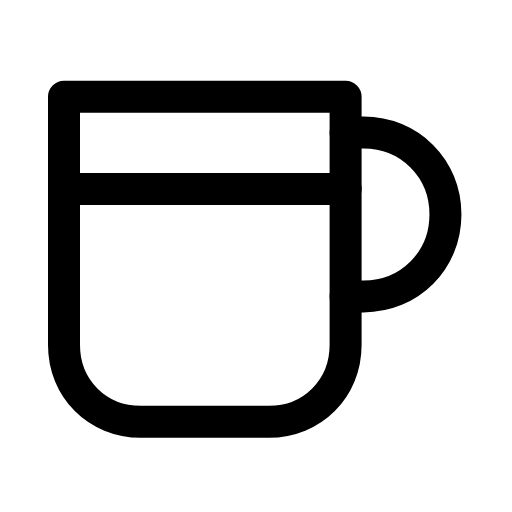
t = 0.00 s
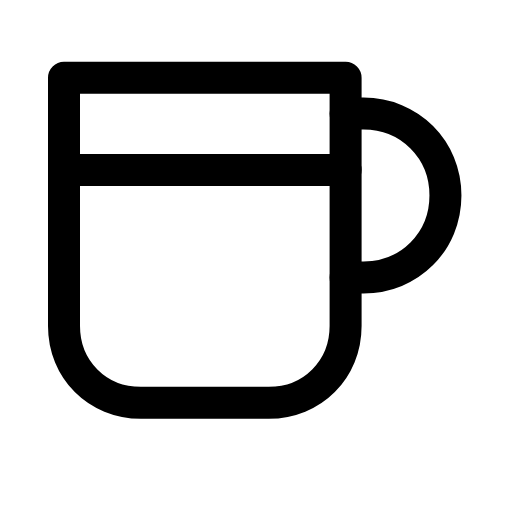
t = 0.28 s
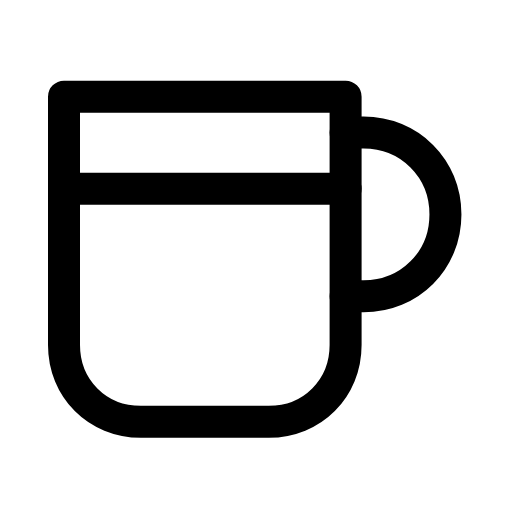
t = 0.56 s
t = 0.83 s: frame unchanged from t = 0.00 s, image omitted
t = 1.12 s: frame unchanged from t = 0.00 s, image omitted
t = 1.42 s: frame unchanged from t = 0.00 s, image omitted

The animated SVG that drew these frames (rendered in a browser with its animation timeline set to each time). Animation: 1 SMIL element (animateTransform=1); one cycle of 1.70 s, repeats indefinitely.

<svg xmlns="http://www.w3.org/2000/svg" width="24" height="24" viewBox="0 0 24 24" fill="none"><g transform="translate(-4.8 -6.026) scale(1.2)"><g><animateTransform attributeName="transform" type="translate" values="0 0;0 0;0 -0.9;0 0;0 0;0 0;0 0;0 -0.9;0 0;0 0;0 0" keyTimes="0;0.135;0.2475;0.36;0.45;0.6;0.66;0.735;0.81;0.9;1" dur="1.7s" repeatCount="indefinite" calcMode="spline" keySplines="0.16 1 0.3 1;0.16 1 0.3 1;0.16 1 0.3 1;0.16 1 0.3 1;0.16 1 0.3 1;0.16 1 0.3 1;0.16 1 0.3 1;0.16 1 0.3 1;0.16 1 0.3 1;0.16 1 0.3 1"/><path stroke="currentColor" stroke-width="1.25" stroke-linecap="round" stroke-linejoin="round" fill="none" d="M6.5 8.8L17.5 8.8L17.5 18.5C17.5 20.2 16.2 21.5 14.5 21.5L9.5 21.5C7.8 21.5 6.5 20.2 6.5 18.5L6.5 8.8Z"></path><path stroke="currentColor" stroke-width="1.25" stroke-linecap="round" stroke-linejoin="round" fill="none" d="M17.5 10.2L18.2 10.2C20 10.2 21.4 11.6 21.4 13.4S20 16.6 18.2 16.6L17.5 16.6"></path><line stroke="currentColor" stroke-width="1.25" stroke-linecap="round" stroke-linejoin="round" fill="none" x1="6.5" y1="12.4" x2="17.5" y2="12.4"></line></g></g></svg>
